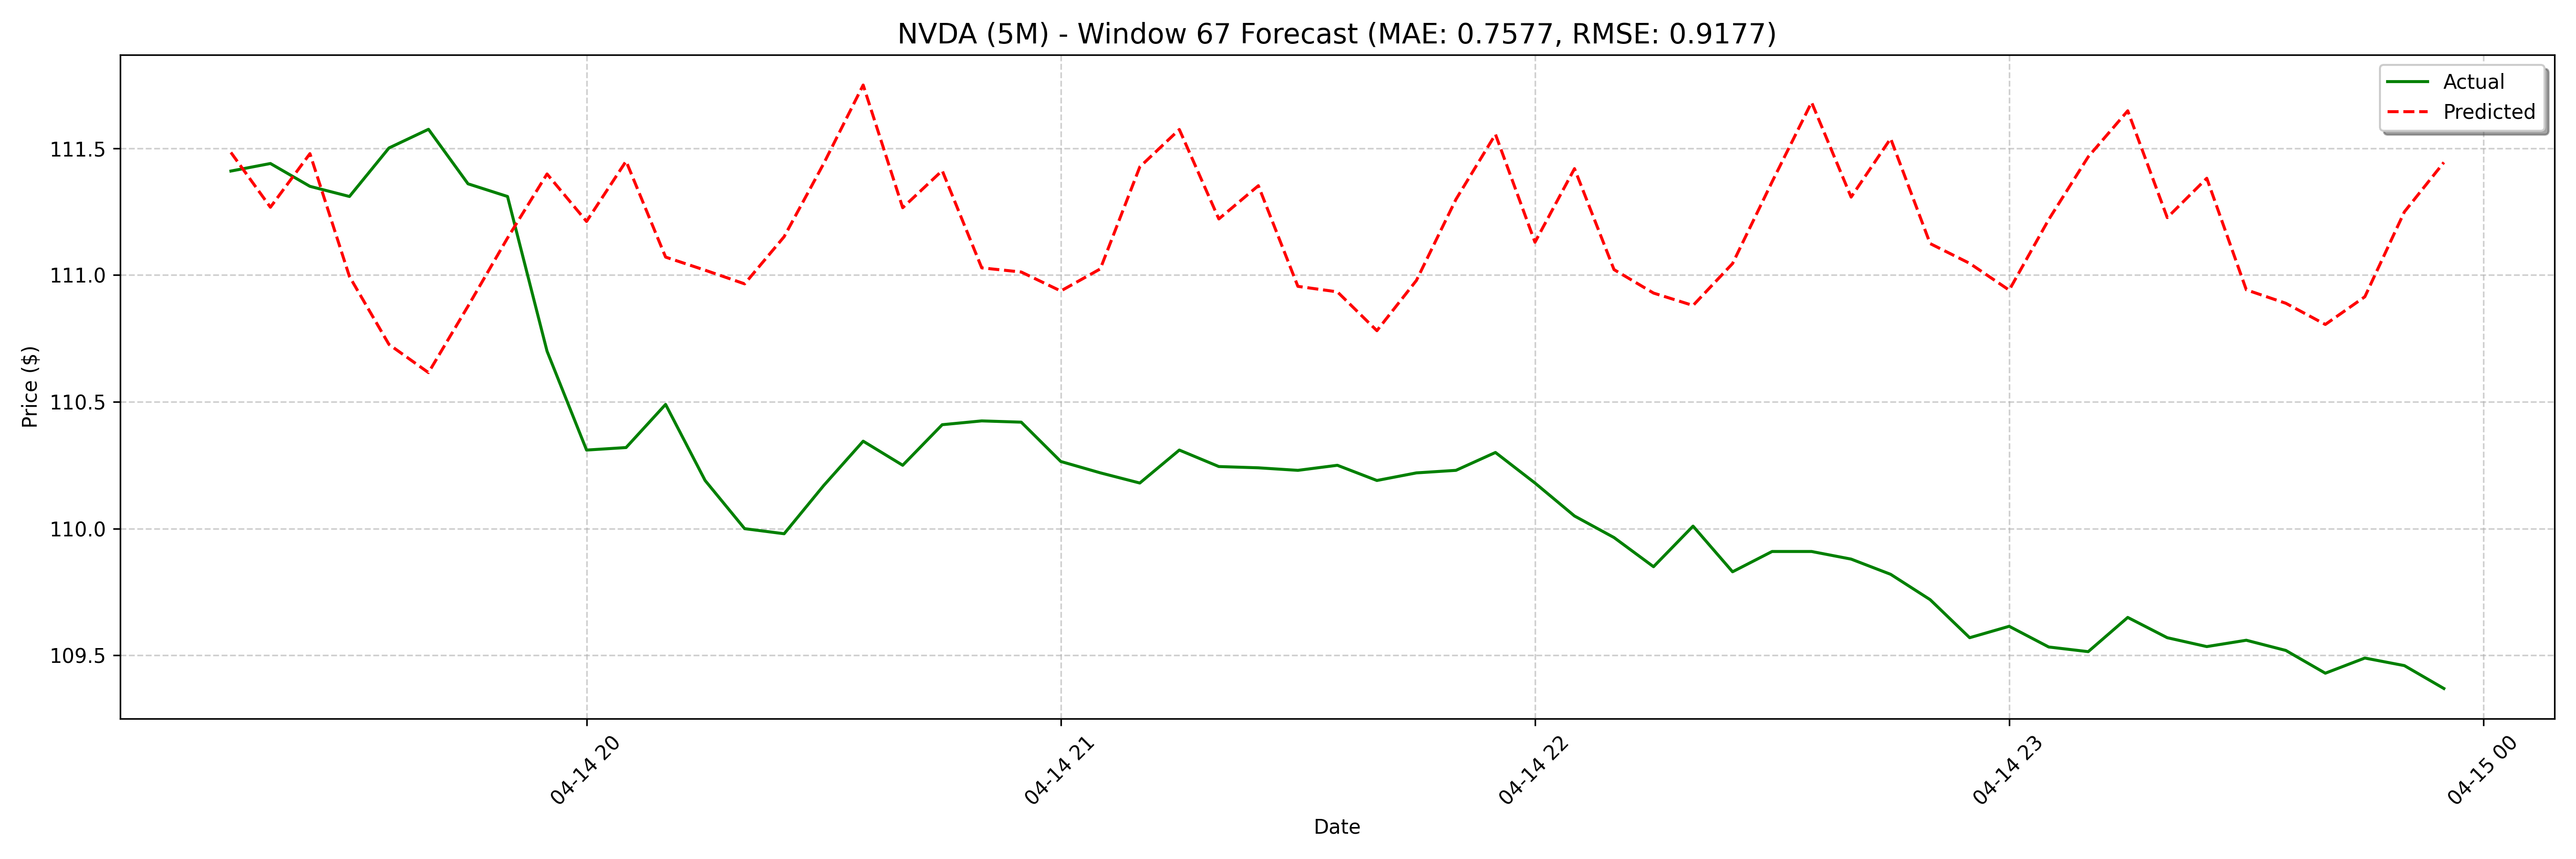

Data behind this chart, as committed beside it:
date, actual, forecast
2025-04-14 19:15:00, 111.4, 111.5
2025-04-14 19:20:00, 111.4, 111.3
2025-04-14 19:25:00, 111.3, 111.5
2025-04-14 19:30:00, 111.3, 111
2025-04-14 19:35:00, 111.5, 110.7
2025-04-14 19:40:00, 111.6, 110.6
2025-04-14 19:45:00, 111.4, 110.9
2025-04-14 19:50:00, 111.3, 111.1
2025-04-14 19:55:00, 110.7, 111.4
2025-04-14 20:00:00, 110.3, 111.2
2025-04-14 20:05:00, 110.3, 111.4
2025-04-14 20:10:00, 110.5, 111.1
2025-04-14 20:15:00, 110.2, 111
2025-04-14 20:20:00, 110.0, 111
2025-04-14 20:25:00, 110, 111.2
2025-04-14 20:30:00, 110.2, 111.4
2025-04-14 20:35:00, 110.3, 111.7
2025-04-14 20:40:00, 110.2, 111.3
2025-04-14 20:45:00, 110.4, 111.4
2025-04-14 20:50:00, 110.4, 111
2025-04-14 20:55:00, 110.4, 111
2025-04-14 21:00:00, 110.3, 110.9
2025-04-14 21:05:00, 110.2, 111
2025-04-14 21:10:00, 110.2, 111.4
2025-04-14 21:15:00, 110.3, 111.6
2025-04-14 21:20:00, 110.2, 111.2
2025-04-14 21:25:00, 110.2, 111.4
2025-04-14 21:30:00, 110.2, 111
2025-04-14 21:35:00, 110.2, 110.9
2025-04-14 21:40:00, 110.2, 110.8
2025-04-14 21:45:00, 110.2, 111
2025-04-14 21:50:00, 110.2, 111.3
2025-04-14 21:55:00, 110.3, 111.6
2025-04-14 22:00:00, 110.2, 111.1
2025-04-14 22:05:00, 110, 111.4
2025-04-14 22:10:00, 110, 111
2025-04-14 22:15:00, 109.8, 110.9
2025-04-14 22:20:00, 110, 110.9
2025-04-14 22:25:00, 109.8, 111
2025-04-14 22:30:00, 109.9, 111.4
2025-04-14 22:35:00, 109.9, 111.7
2025-04-14 22:40:00, 109.9, 111.3
2025-04-14 22:45:00, 109.8, 111.5
2025-04-14 22:50:00, 109.7, 111.1
2025-04-14 22:55:00, 109.6, 111
2025-04-14 23:00:00, 109.6, 110.9
2025-04-14 23:05:00, 109.5, 111.2
2025-04-14 23:10:00, 109.5, 111.5
2025-04-14 23:15:00, 109.7, 111.6
2025-04-14 23:20:00, 109.6, 111.2
2025-04-14 23:25:00, 109.5, 111.4
2025-04-14 23:30:00, 109.6, 110.9
2025-04-14 23:35:00, 109.5, 110.9
2025-04-14 23:40:00, 109.4, 110.8
2025-04-14 23:45:00, 109.5, 110.9
2025-04-14 23:50:00, 109.5, 111.2
2025-04-14 23:55:00, 109.4, 111.4
2025-04-15 08:00:00, 110.8, 111.1
2025-04-15 08:05:00, 111, 111.3
2025-04-15 08:10:00, 111.0, 110.9
... 68 more rows
